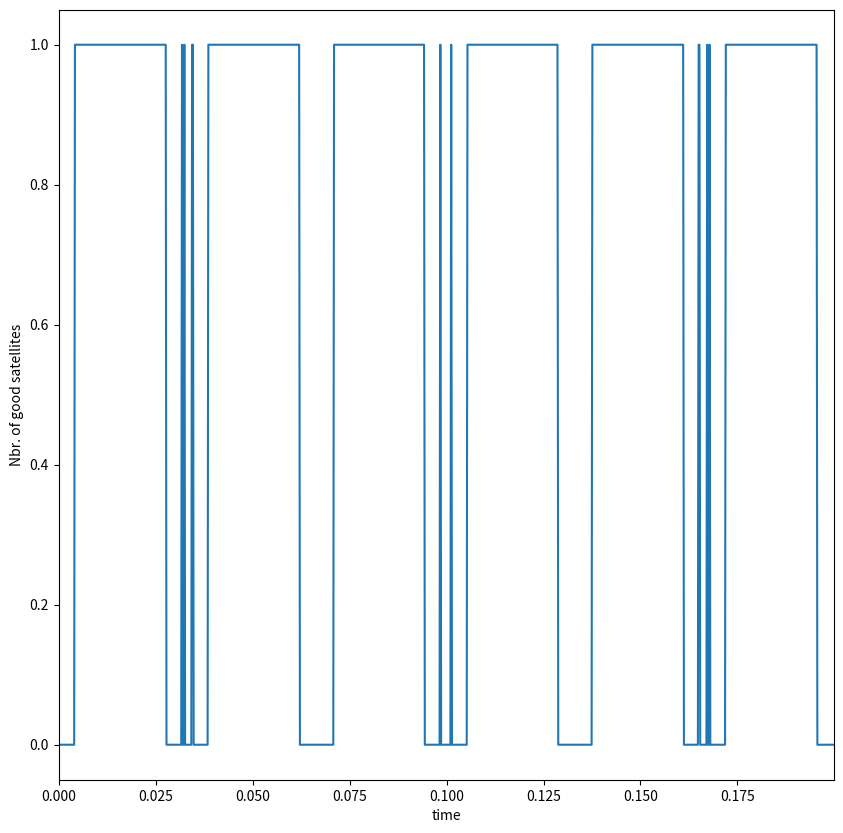
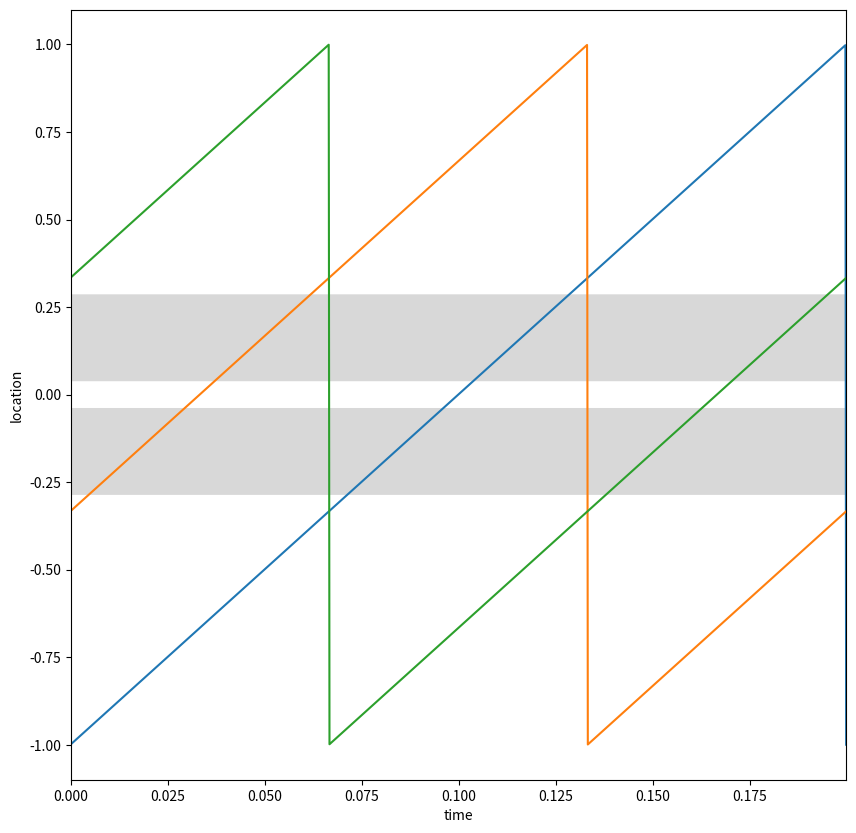

Generate these figures, in order, with matplotlib:
import numpy as np
from typing import Tuple, List
import matplotlib.pyplot as plt

SIM_OBJECTS = []
N_SAT = 3
V_SAT = 10
H_SAT = 0.05
ACTIVE_ANGLES = np.multiply((10, 75), np.pi / 180)
N_STEPS = 1000


class Plane:
    def __init__(self, location: float):
        self.location = location


class Satellite:
    def __init__(self, location: float, height: float, velocity: float):
        self.velocity = velocity
        self.location = location
        self.height = height
        self.location_hist = []

    def update(self, dt) -> None:
        self.location += self.velocity * dt
        if self.location > 1:
            self.location -= 2
        self.location_hist.append(self.location)

    def angle_to_plane(self, plane: Plane) -> float:
        dist = np.abs(plane.location - self.location)
        return np.tan(self.height / dist)


def update(dt: float) -> None:
    for element in SIM_OBJECTS:
        element.update(dt)


def check_good_sats(plane: Plane, sats: List[Satellite]) -> int:
    good_sats = 0
    for sat in sats:
        angle = sat.angle_to_plane(plane)
        if ACTIVE_ANGLES[0] < angle < ACTIVE_ANGLES[1]:
            good_sats += 1

    return good_sats


def plot_good_sats(history: List[int], dt) -> None:
    fig, ax = plt.subplots(figsize=(10, 10))
    time_steps = np.arange(len(history)) * dt

    ax.plot(time_steps, history)

    ax.set_ylabel('Nbr. of good satellites')
    ax.set_xlabel('time')
    ax.set_xlim(min(time_steps), max(time_steps))

    plt.show()


def plot_sats_location(satellites: List[Satellite], dt):
    fig, ax = plt.subplots(figsize=(10, 10))
    time_steps = np.arange(len(satellites[0].location_hist)) * dt
    for sat in satellites:
        ax.plot(time_steps, sat.location_hist)

    ax.set_ylabel('location')
    ax.set_xlabel('time')
    ax.set_xlim(min(time_steps), max(time_steps))

    d_start = H_SAT / ACTIVE_ANGLES[0]
    d_end = H_SAT / ACTIVE_ANGLES[1]
    ax.fill_between(time_steps, -d_start, -d_end, facecolor='gray', alpha=0.3)
    ax.fill_between(time_steps, d_start, d_end, facecolor='gray', alpha=0.3)

    plt.show()


def main():
    plane = Plane(location=0)

    satellites = []
    for location in np.linspace(-1, 1, N_SAT + 1):
        satellites.append(Satellite(location, height=H_SAT, velocity=V_SAT))
    satellites.pop()
    SIM_OBJECTS.extend(satellites)

    t_sim = 2 / V_SAT
    dt = t_sim / N_STEPS
    good_sats_ts = []  # good sats over every time_step
    for step in range(N_STEPS):
        update(dt)
        good_sats_ts.append(check_good_sats(plane, satellites))

    plot_good_sats(good_sats_ts, dt)
    plot_sats_location(satellites, dt)


if __name__ == '__main__':
    main()
